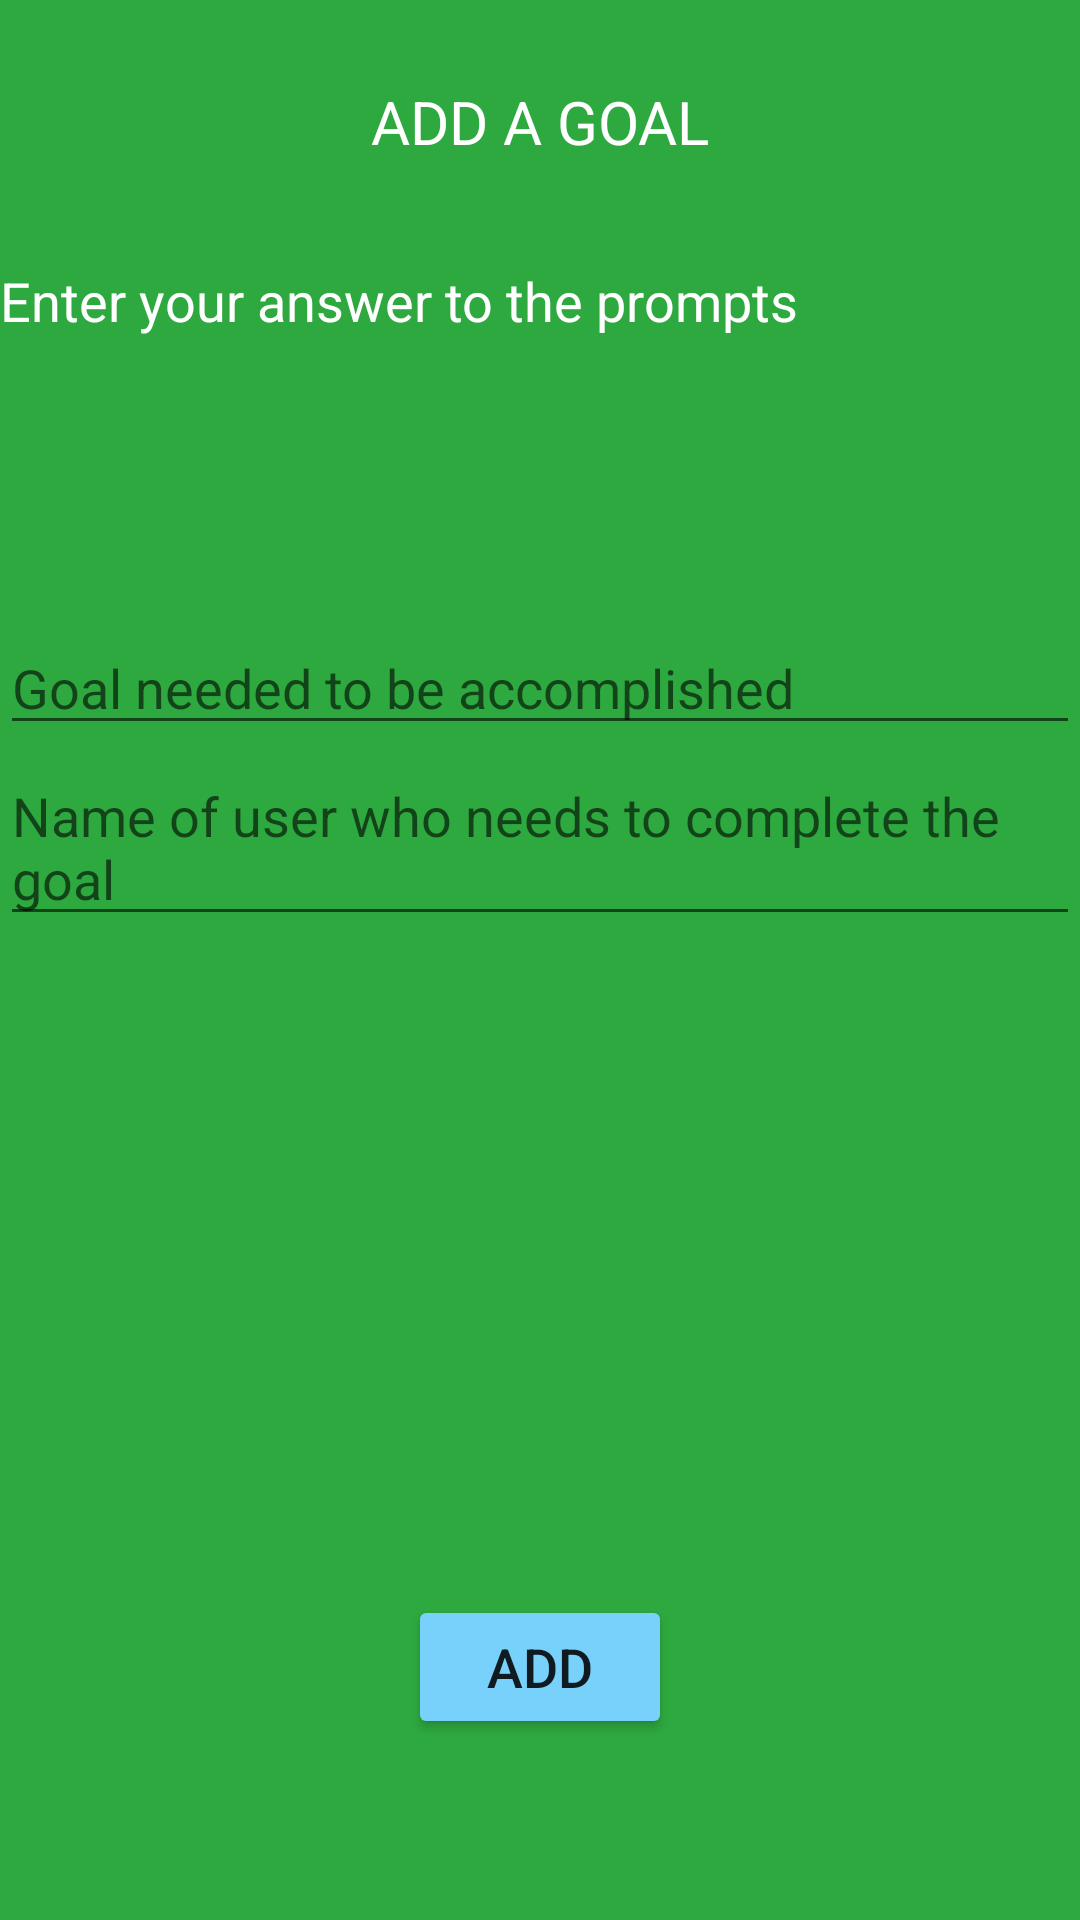

Android layout source for this screen:
<!-- AndroidManifest.xml: application theme Theme.WOCO -->
<!-- res/layout/activity_screen6.xml -->
<?xml version="1.0" encoding="utf-8"?>
<androidx.constraintlayout.widget.ConstraintLayout xmlns:android="http://schemas.android.com/apk/res/android"
    xmlns:app="http://schemas.android.com/apk/res-auto"
    xmlns:tools="http://schemas.android.com/tools"
    android:layout_width="match_parent"
    android:layout_height="match_parent"
    android:background="#2DA93F"
    tools:context=".screen6">

    <TextView
        android:id="@+id/textView"
        android:layout_width="wrap_content"
        android:layout_height="wrap_content"
        android:text="@string/add_goal"
        android:textColor="@color/white"
        android:textSize="20sp"
        app:layout_constraintBottom_toBottomOf="parent"
        app:layout_constraintEnd_toEndOf="parent"
        app:layout_constraintStart_toStartOf="parent"
        app:layout_constraintTop_toTopOf="parent"
        app:layout_constraintVertical_bias="0.044" />

    <com.google.android.material.textfield.TextInputEditText
        android:id="@+id/textInputEditText2"
        android:layout_width="match_parent"
        android:layout_height="wrap_content"
        android:hint="@string/text_goal"
        android:textColor="@color/white"
        app:layout_constraintBottom_toBottomOf="parent"
        app:layout_constraintEnd_toEndOf="parent"
        app:layout_constraintHorizontal_bias="1.0"
        app:layout_constraintStart_toStartOf="parent"
        app:layout_constraintTop_toTopOf="parent"
        app:layout_constraintVertical_bias="0.346" />

    <com.google.android.material.textfield.TextInputEditText
        android:id="@+id/textInputEditText"
        android:layout_width="match_parent"
        android:layout_height="wrap_content"
        android:layout_marginBottom="328dp"
        android:hint="@string/text_user_name"
        android:textColor="@color/white"
        app:layout_constraintBottom_toBottomOf="parent"
        app:layout_constraintEnd_toEndOf="parent"
        app:layout_constraintHorizontal_bias="0.0"
        app:layout_constraintStart_toStartOf="parent" />

    <Button
        android:id="@+id/button6"
        android:layout_width="wrap_content"
        android:layout_height="wrap_content"
        android:text="@string/add"
        android:textSize="18sp"
        app:backgroundTint="#78D1FA"
        app:layout_constraintBottom_toBottomOf="parent"
        app:layout_constraintEnd_toEndOf="parent"
        app:layout_constraintStart_toStartOf="parent"
        app:layout_constraintTop_toTopOf="parent"
        app:layout_constraintVertical_bias="0.898" />

    <TextView
        android:id="@+id/textView6"
        android:layout_width="wrap_content"
        android:layout_height="wrap_content"
        android:text="@string/enter_ans"
        android:textColor="@color/white"
        android:textSize="18sp"
        app:layout_constraintBottom_toBottomOf="parent"
        app:layout_constraintEnd_toEndOf="parent"
        app:layout_constraintHorizontal_bias="0.0"
        app:layout_constraintStart_toStartOf="parent"
        app:layout_constraintTop_toTopOf="parent"
        app:layout_constraintVertical_bias="0.143" />

</androidx.constraintlayout.widget.ConstraintLayout>
<!-- resources referenced by this layout -->
<resources>
  <string name="add">ADD</string>
  <string name="add_goal">ADD A GOAL</string>
  <string name="enter_ans">Enter your answer to the prompts</string>
  <string name="text_goal">Goal needed to be accomplished</string>
  <string name="text_user_name">Name of user who needs to complete the goal</string>
  <style name="Theme.WOCO" parent="Theme.MaterialComponents.DayNight.DarkActionBar">
          
          <item name="colorPrimary">@color/purple_500</item>
          <item name="colorPrimaryVariant">@color/purple_700</item>
          <item name="colorOnPrimary">@color/white</item>
          
          <item name="colorSecondary">@color/teal_200</item>
          <item name="colorSecondaryVariant">@color/teal_700</item>
          <item name="colorOnSecondary">@color/black</item>
          
          <item name="android:statusBarColor" tools:targetApi="l">?attr/colorPrimaryVariant</item>
          
      </style>
  <!-- not gathered from this repository: default colours our renderer supplied (Android Studio template values) -->
  <color name="purple_500">#FF6200EE</color>
  <color name="purple_700">#FF3700B3</color>
  <color name="teal_200">#FF03DAC5</color>
  <color name="teal_700">#FF018786</color>
  <color name="black">#FF000000</color>
  <color name="white">#FFFFFFFF</color>
</resources>
